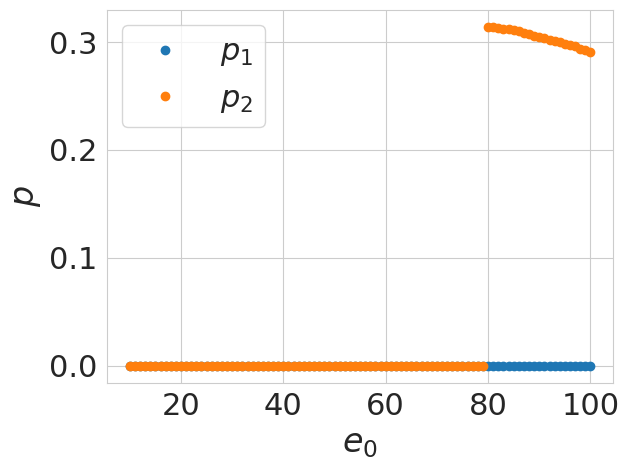

The script that saved this image: (Note: this script raises an exception after producing the figure.)
import numpy as np
import matplotlib.pyplot as plt
import seaborn as sns
sns.set_style(style='whitegrid')

def f_1(x, e_0, a, c):
    return (1 - x) * (1 + a * x * e_0) / (1 + c * x)

def lambda_1(x, e_0, c):
    return 1 / e_0 / (1 + c * x)

def f_2(x, e_0, a, b, c):
    return (1 - x) * e_0 * (1 + a * np.exp(b * x * e_0) - a) / (e_0 + c * np.exp(b * x * e_0) - c)

def lambda_2(x, e_0, b, c):
    return 1 / (e_0 + c * np.exp(b * x * e_0) - c)

def optimal_p_f():
    p = np.linspace(0, 1, 1001)

    p_1_ls = []
    f_1_ls = []
    p_2_ls = []
    f_2_ls = []
    pe0_1_ls = []
    pe0_2_ls = []

    e_0_ls = np.linspace(10, 100, 91)

    for e_0 in e_0_ls:
        func_1 = f_1(p, e_0, a, c)
        func_2 = f_2(p, e_0, a, b, c)
        p_1_ls.append(p[np.argmax(func_1)])
        pe0_1_ls.append(p[np.argmax(func_1)] * e_0)
        f_1_ls.append(np.max(func_1))
        p_2_ls.append(p[np.argmax(func_2)])
        pe0_2_ls.append(p[np.argmax(func_2)] * e_0)
        f_2_ls.append(np.max(func_2))

    plt.figure()
    ax= plt.subplot(111)
    ax.plot(e_0_ls, p_1_ls, linestyle='none', marker='o', label=r"$p_1$")
    ax.plot(e_0_ls, p_2_ls, linestyle='none', marker='o', label=r"$p_2$")
    ax.set_xlabel(r"$e_0$", fontsize = 24)
    ax.set_ylabel(r"$p$", fontsize = 24)
    ax.tick_params(labelsize=22)
    ax.legend(fontsize=22)
    plt.tight_layout()
    plt.savefig(f"figs_calc/c{round(c * 1000)}pm_a{round(a * 1000)}pm_p_e0.pdf")
    plt.close('all')

    plt.figure()
    ax = plt.subplot(111)
    ax.plot(e_0_ls, pe0_1_ls, linestyle='none', marker='o', label=r"$p_1$")
    ax.plot(e_0_ls, pe0_2_ls, linestyle='none', marker='o', label=r"$p_2$")
    ax.set_xlabel(r"$e_0$", fontsize=24)
    ax.set_ylabel(r"$pe_0$", fontsize=24)
    ax.tick_params(labelsize=22)
    ax.legend(fontsize=22)
    plt.tight_layout()
    plt.savefig(f"figs_calc/c{round(c * 1000)}pm_a{round(a * 1000)}pm_pe0_e0.pdf")
    plt.close('all')

    plt.figure()
    ax= plt.subplot(111)
    ax.plot(e_0_ls, f_1_ls, linestyle='none', marker='o', label=r"$f_1$")
    ax.plot(e_0_ls, f_2_ls, linestyle='none', marker='o', label=r"$f_2$")
    ax.set_xlabel(r"$e_0$", fontsize = 24)
    ax.set_ylabel(r"$f$", fontsize = 24)
    ax.tick_params(labelsize=22)
    ax.legend(fontsize=22)
    plt.tight_layout()
    plt.savefig(f"figs_calc/c{round(c * 1000)}pm_a{round(a * 1000)}pm_f_e0.pdf")
    plt.close('all')

def optimal_lambda1():
    e_0 = 70
    p = np.linspace(0, 1, 1001)
    a, b, c = 0.1, 0.25, 3

    lambda_ls = []

    a_ls = np.logspace(-2, 0, 31)

    for a in a_ls:
        func_1 = f_1(p, e_0, a, c)
        p_1 = p[np.argmax(func_1)]
        lambda_ls.append(lambda_1(p_1, e_0, c))

    plt.figure()
    ax= plt.subplot(111)
    ax.plot(a_ls, lambda_ls, linestyle='none', marker='o')
    ax.set_xlabel(r"$\alpha$", fontsize = 24)
    ax.set_ylabel(r"$\lambda$", fontsize = 24)
    ax.set_xscale("log")
    ax.tick_params(labelsize=22)
    # ax.legend(fontsize=22)
    plt.tight_layout()
    plt.savefig(f"figs_calc/lambda_a1.pdf")
    plt.close('all')

    a, b, c = 0.1, 0.25, 3

    lambda_ls = []

    c_ls = np.logspace(-1, 1, 31)

    for c in c_ls:
        func_1 = f_1(p, e_0, a, c)
        p_1 = p[np.argmax(func_1)]
        lambda_ls.append(lambda_1(p_1, e_0, c))

    plt.figure()
    ax = plt.subplot(111)
    ax.plot(a_ls, lambda_ls, linestyle='none', marker='o')
    ax.set_xlabel(r"$c$", fontsize=24)
    ax.set_ylabel(r"$\lambda$", fontsize=24)
    ax.set_xscale("log")
    ax.tick_params(labelsize=22)
    # ax.legend(fontsize=22)
    plt.tight_layout()
    plt.savefig(f"figs_calc/lambda_c1.pdf")
    plt.close('all')


def optimal_lambda2():
    e_0 = 70
    p = np.linspace(0, 1, 1001)
    a, b, c = 0.1, 0.25, 3

    lambda_ls = []

    a_ls = np.logspace(-2, 0, 31)

    for a in a_ls:
        func_2 = f_2(p, e_0, a, b, c)
        p_2 = p[np.argmax(func_2)]
        lambda_ls.append(lambda_2(p_2, e_0, b, c))

    plt.figure()
    ax= plt.subplot(111)
    ax.plot(a_ls, lambda_ls, linestyle='none', marker='o')
    ax.set_xlabel(r"$\alpha$", fontsize = 24)
    ax.set_ylabel(r"$\lambda$", fontsize = 24)
    ax.set_xscale("log")
    ax.tick_params(labelsize=22)
    # ax.legend(fontsize=22)
    plt.tight_layout()
    plt.savefig(f"figs_calc/lambda_a.pdf")
    plt.close('all')

    a, b, c = 0.1, 0.25, 3

    lambda_ls = []

    b_ls = np.logspace(-2, 0, 31)

    for b in b_ls:
        func_2 = f_2(p, e_0, a, b, c)
        p_2 = p[np.argmax(func_2)]
        lambda_ls.append(lambda_2(p_2, e_0, b, c))

    plt.figure()
    ax = plt.subplot(111)
    ax.plot(b_ls, lambda_ls, linestyle='none', marker='o')
    ax.set_xlabel(r"$\beta$", fontsize=24)
    ax.set_ylabel(r"$\lambda$", fontsize=24)
    ax.set_xscale("log")
    ax.tick_params(labelsize=22)
    # ax.legend(fontsize=22)
    plt.tight_layout()
    plt.savefig(f"figs_calc/lambda_b.pdf")
    plt.close('all')

    a, b, c = 0.1, 0.25, 3

    lambda_ls = []

    c_ls = np.logspace(-2, 1, 31)

    for c in c_ls:
        func_2 = f_2(p, e_0, a, b, c)
        p_2 = p[np.argmax(func_2)]
        lambda_ls.append(lambda_2(p_2, e_0, b, c))

    plt.figure()
    ax = plt.subplot(111)
    ax.plot(c_ls, lambda_ls, linestyle='none', marker='o')
    ax.set_xlabel(r"$c$", fontsize=24)
    ax.set_ylabel(r"$\lambda$", fontsize=24)
    ax.set_xscale("log")
    ax.tick_params(labelsize=22)
    # ax.legend(fontsize=22)
    plt.tight_layout()
    plt.savefig(f"figs_calc/lambda_c.pdf")
    plt.close('all')


b = 0.25
for a in [0.01, 0.02, 0.03, 0.05, 0.1, 0.2, 0.3, 0.5]:
    for c in [0.5, 1, 2, 3, 5, 10, 20, 30, 50]:
     optimal_p_f()

optimal_lambda2()
